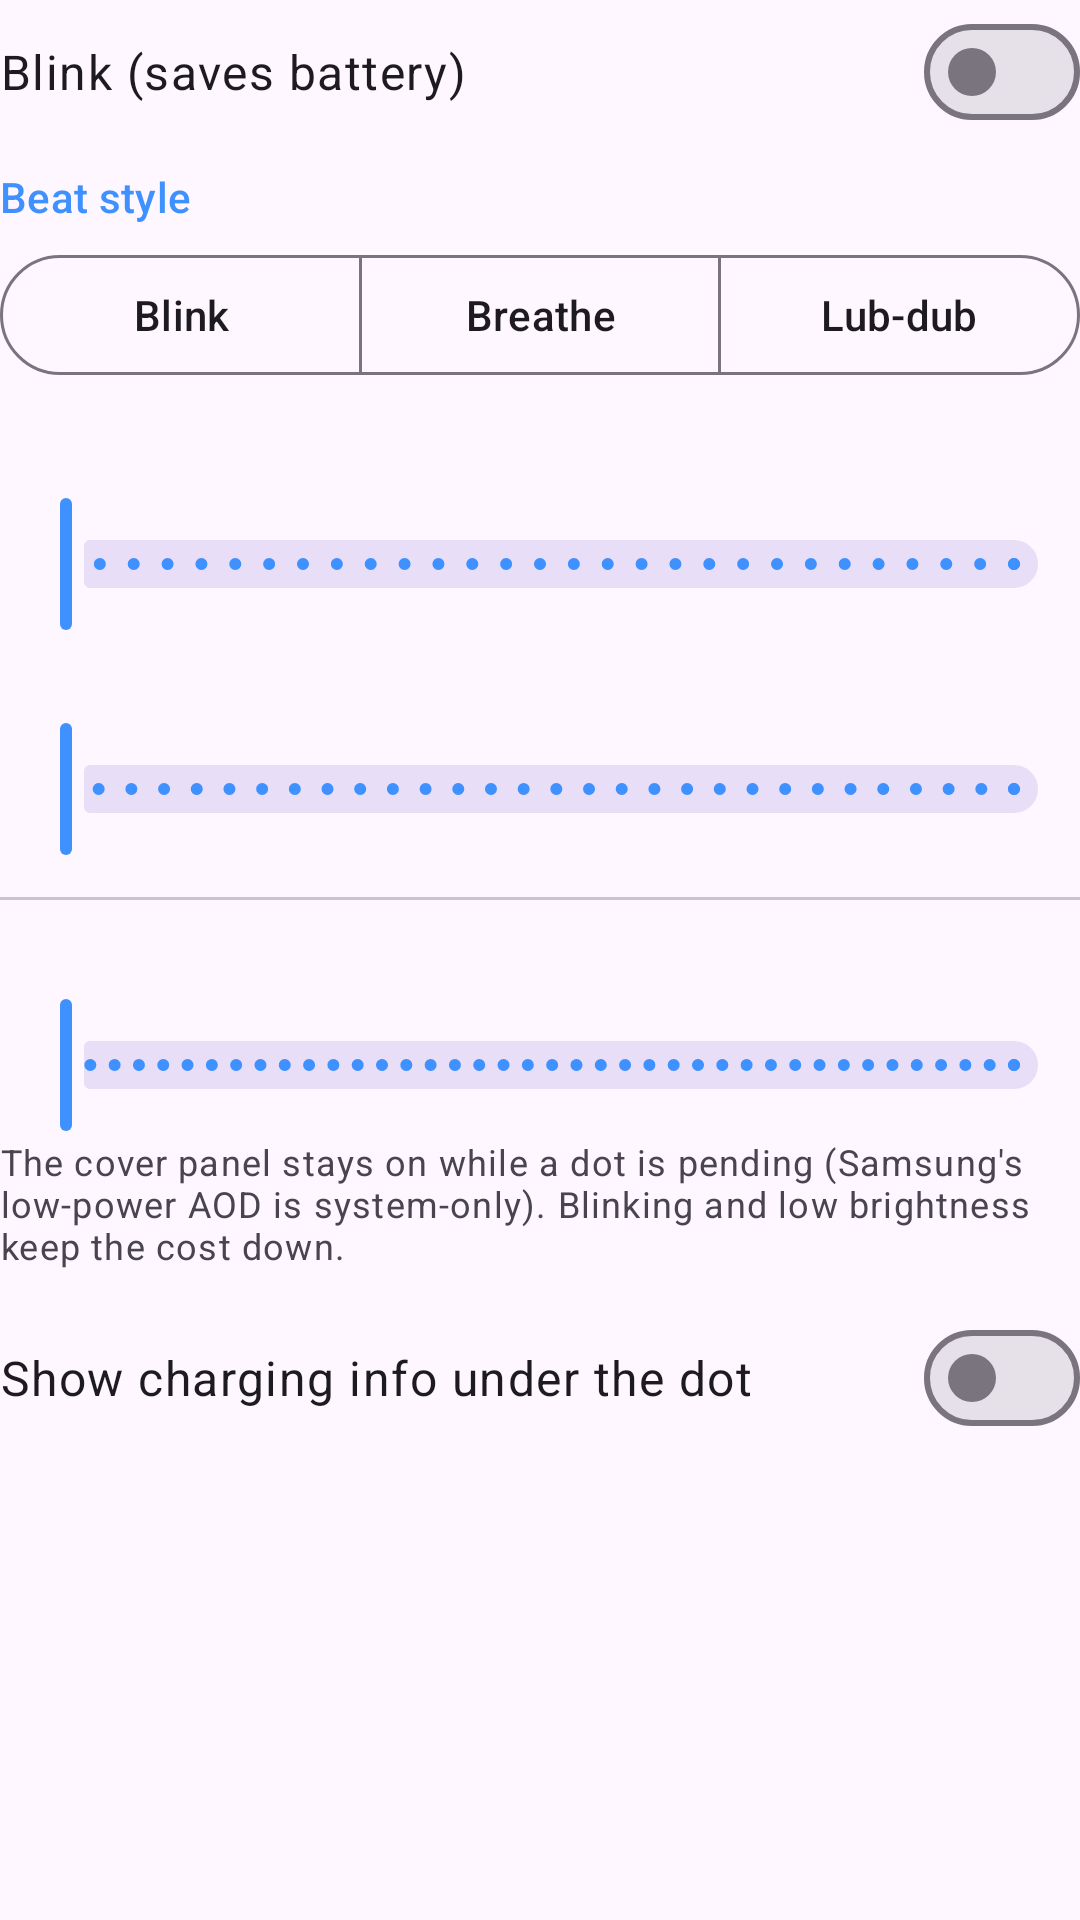

Layout XML and referenced resources for this Android screen:
<!-- AndroidManifest.xml: application theme Theme.CoverLED -->
<!-- res/layout/section_beat.xml -->
<?xml version="1.0" encoding="utf-8"?>
<LinearLayout xmlns:android="http://schemas.android.com/apk/res/android"
    xmlns:app="http://schemas.android.com/apk/res-auto"
    android:layout_width="match_parent"
    android:layout_height="wrap_content"
    android:orientation="vertical">

    <com.google.android.material.materialswitch.MaterialSwitch
        android:id="@+id/swBlink"
        android:layout_width="match_parent"
        android:layout_height="wrap_content"
        android:paddingVertical="12dp"
        android:text="@string/blink_switch"
        android:textAppearance="?attr/textAppearanceBodyLarge" />

    <TextView android:layout_width="match_parent" android:layout_height="wrap_content" android:layout_marginTop="8dp" android:text="@string/beat_style" android:textAppearance="?attr/textAppearanceLabelLarge" android:textColor="?attr/colorPrimary" />

    <com.google.android.material.button.MaterialButtonToggleGroup
        android:id="@+id/tgStyle"
        android:layout_width="match_parent"
        android:layout_height="wrap_content"
        android:layout_marginTop="6dp"
        app:selectionRequired="true"
        app:singleSelection="true">
        <com.google.android.material.button.MaterialButton android:id="@+id/rbHard" style="?attr/materialButtonOutlinedStyle" android:layout_width="0dp" android:layout_weight="1" android:layout_height="wrap_content" android:text="@string/style_blink" />
        <com.google.android.material.button.MaterialButton android:id="@+id/rbBreathe" style="?attr/materialButtonOutlinedStyle" android:layout_width="0dp" android:layout_weight="1" android:layout_height="wrap_content" android:text="@string/style_breathe" />
        <com.google.android.material.button.MaterialButton android:id="@+id/rbLubdub" style="?attr/materialButtonOutlinedStyle" android:layout_width="0dp" android:layout_weight="1" android:layout_height="wrap_content" android:text="@string/style_lubdub" />
    </com.google.android.material.button.MaterialButtonToggleGroup>

    <TextView android:id="@+id/lblBlinkOn" android:layout_width="match_parent" android:layout_height="wrap_content" android:layout_marginTop="16dp" android:textAppearance="?attr/textAppearanceBodyMedium" />
    <com.google.android.material.slider.Slider android:id="@+id/sbBlinkOn" android:layout_width="match_parent" android:layout_height="wrap_content" android:valueFrom="200" android:valueTo="3000" android:stepSize="100" />

    <TextView android:id="@+id/lblBlinkOff" android:layout_width="match_parent" android:layout_height="wrap_content" android:layout_marginTop="8dp" android:textAppearance="?attr/textAppearanceBodyMedium" />
    <com.google.android.material.slider.Slider android:id="@+id/sbBlinkOff" android:layout_width="match_parent" android:layout_height="wrap_content" android:valueFrom="500" android:valueTo="15000" android:stepSize="500" />

    <com.google.android.material.divider.MaterialDivider android:layout_width="match_parent" android:layout_height="wrap_content" android:layout_marginVertical="12dp" />

    <TextView android:id="@+id/lblBrightness" android:layout_width="match_parent" android:layout_height="wrap_content" android:textAppearance="?attr/textAppearanceBodyMedium" />
    <com.google.android.material.slider.Slider android:id="@+id/sbBrightness" android:layout_width="match_parent" android:layout_height="wrap_content" android:valueFrom="1" android:valueTo="100" android:stepSize="1" />
    <TextView android:layout_width="match_parent" android:layout_height="wrap_content" android:text="@string/brightness_help" android:textAppearance="?attr/textAppearanceBodySmall" android:textColor="?attr/colorOnSurfaceVariant" />

    <com.google.android.material.materialswitch.MaterialSwitch
        android:id="@+id/swBattery"
        android:layout_width="match_parent"
        android:layout_height="wrap_content"
        android:layout_marginTop="12dp"
        android:paddingVertical="12dp"
        android:text="@string/battery_switch"
        android:textAppearance="?attr/textAppearanceBodyLarge" />
</LinearLayout>
<!-- resources referenced by this layout -->
<resources>
  <string name="battery_switch">Show charging info under the dot</string>
  <string name="beat_style">Beat style</string>
  <string name="blink_switch">Blink (saves battery)</string>
  <string name="brightness_help">The cover panel stays on while a dot is pending (Samsung\'s low-power AOD is system-only). Blinking and low brightness keep the cost down.</string>
  <string name="style_blink">Blink</string>
  <string name="style_breathe">Breathe</string>
  <string name="style_lubdub">Lub-dub</string>
  <style name="Theme.CoverLED" parent="Theme.Material3.DayNight.NoActionBar">
          <item name="colorPrimary">@color/accent</item>
          <item name="colorSecondary">@color/accent</item>
          <item name="android:statusBarColor">@android:color/transparent</item>
          <item name="android:navigationBarColor">@android:color/transparent</item>
      </style>
  <color name="accent">#3E91FF</color>
</resources>
